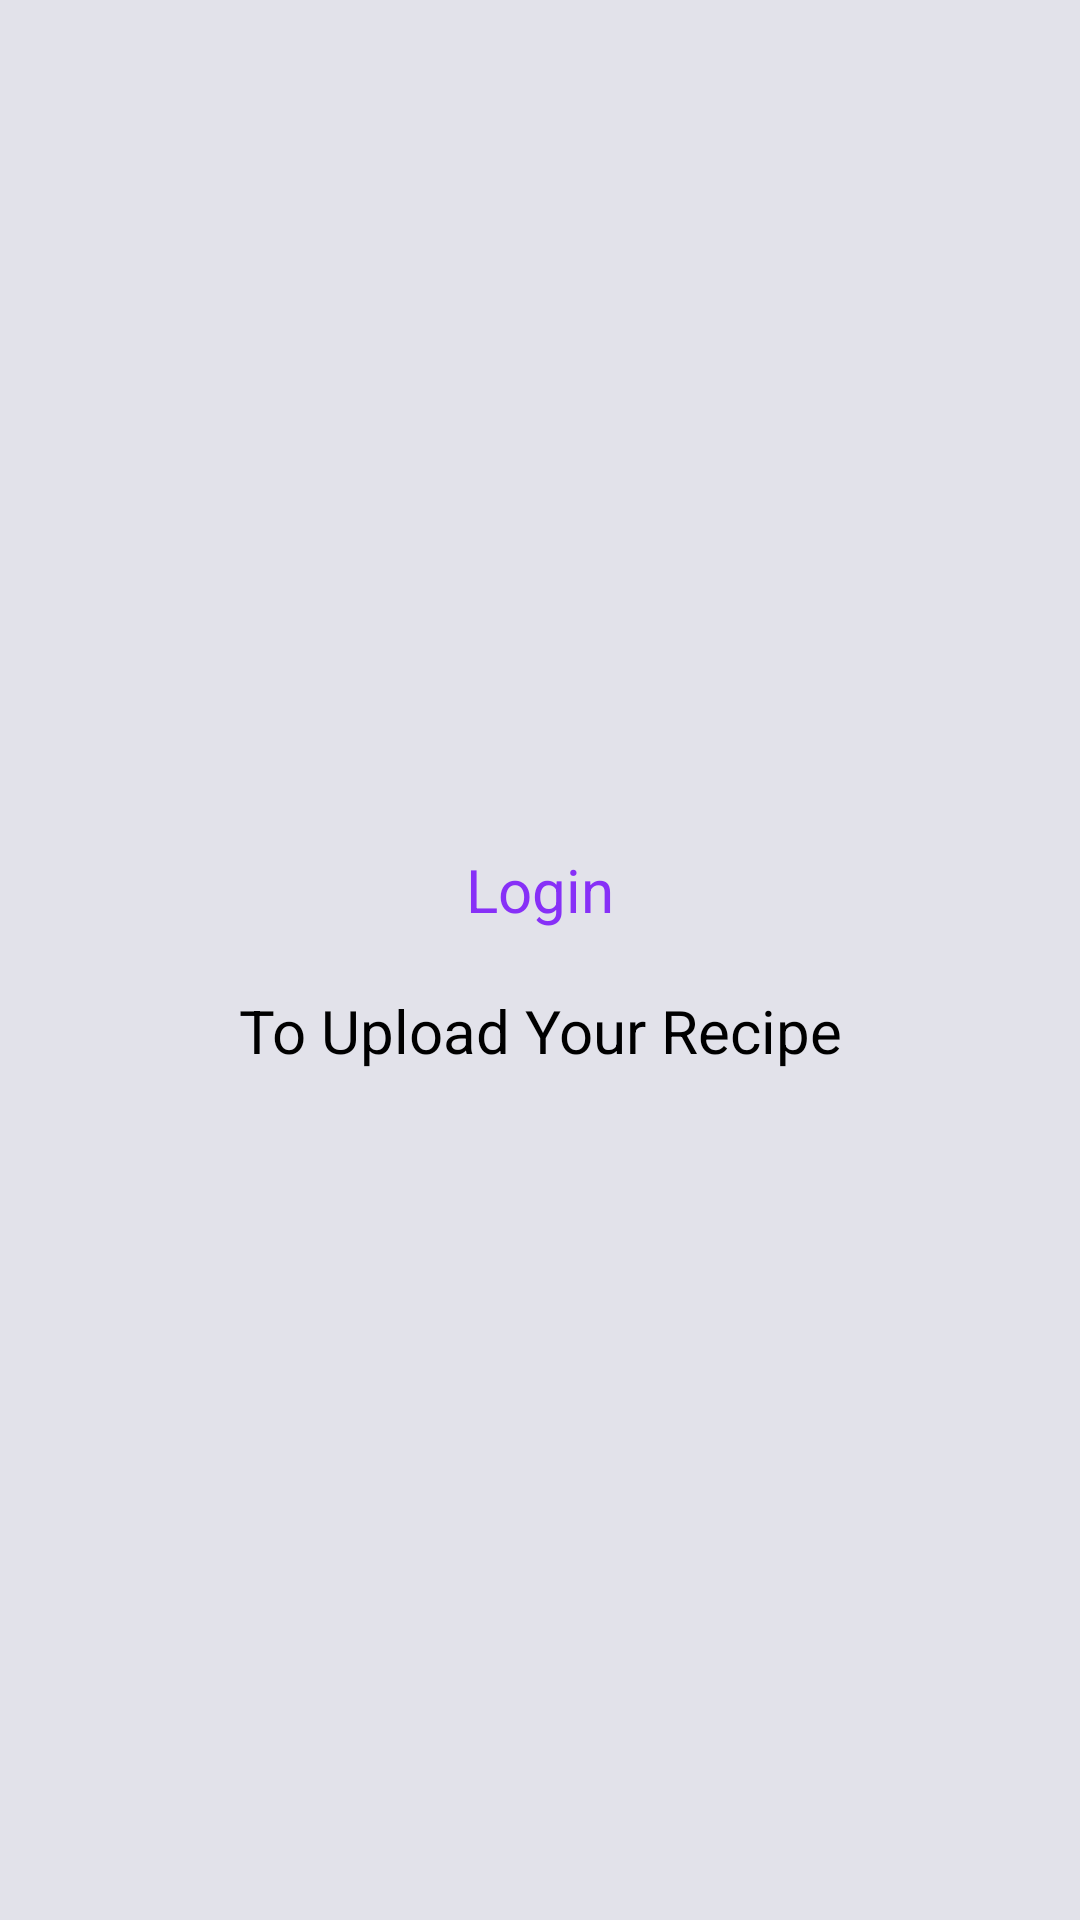

Android layout source for this screen:
<!-- AndroidManifest.xml: application theme AppTheme -->
<!-- res/layout/activity_my_recipe_no_login.xml -->
<?xml version="1.0" encoding="utf-8"?>
<LinearLayout
    xmlns:android="http://schemas.android.com/apk/res/android"
    android:layout_width="match_parent"
    android:layout_height="match_parent"
    android:background="@color/background"
    android:orientation="vertical"
    android:gravity="center_vertical">

    <TextView
        android:layout_width="match_parent"
        android:layout_height="wrap_content"
        android:text="@string/login"
        android:gravity="center_horizontal"
        android:textSize="20sp"
        android:textColor="@color/app_color"
        android:id="@+id/my_recipe_login_here"/>
    <TextView
        android:layout_width="match_parent"
        android:layout_height="wrap_content"
        android:text="@string/my_recipe_no_login"
        android:gravity="center"
        android:textSize="20sp"
        android:layout_marginTop="20dp"
        android:textColor="@color/black"
        android:id="@+id/my_recipe_no_login_text"/>

</LinearLayout>
<!-- resources referenced by this layout -->
<resources>
  <color name="app_color">#8730F7</color>
  <color name="background">#E2E2EA</color>
  <color name="black">@android:color/black</color>
  <string name="login">Login</string>
  <string name="my_recipe_no_login">To Upload Your Recipe</string>
  <style name="AppTheme" parent="Theme.AppCompat.Light.DarkActionBar">
          
          <item name="colorPrimary">@color/colorPrimary</item>
          <item name="colorPrimaryDark">@color/colorPrimaryDark</item>
          <item name="colorAccent">@color/colorAccent</item>
          <item name="android:actionBarStyle">@color/background</item>
      </style>
  <color name="colorPrimary">#6200EE</color>
  <color name="colorPrimaryDark">#3700B3</color>
  <color name="colorAccent">#03DAC5</color>
</resources>
